Dataset: Children Dataset (GitHub, KaiserTrelles/Cardiac-Decision-Support-System-IoMT-AI-DDS). Classes: AFIB, AVNRT, AVRT, atrial paced, normal, PJC, preexcitated PAC, ventricular paced.

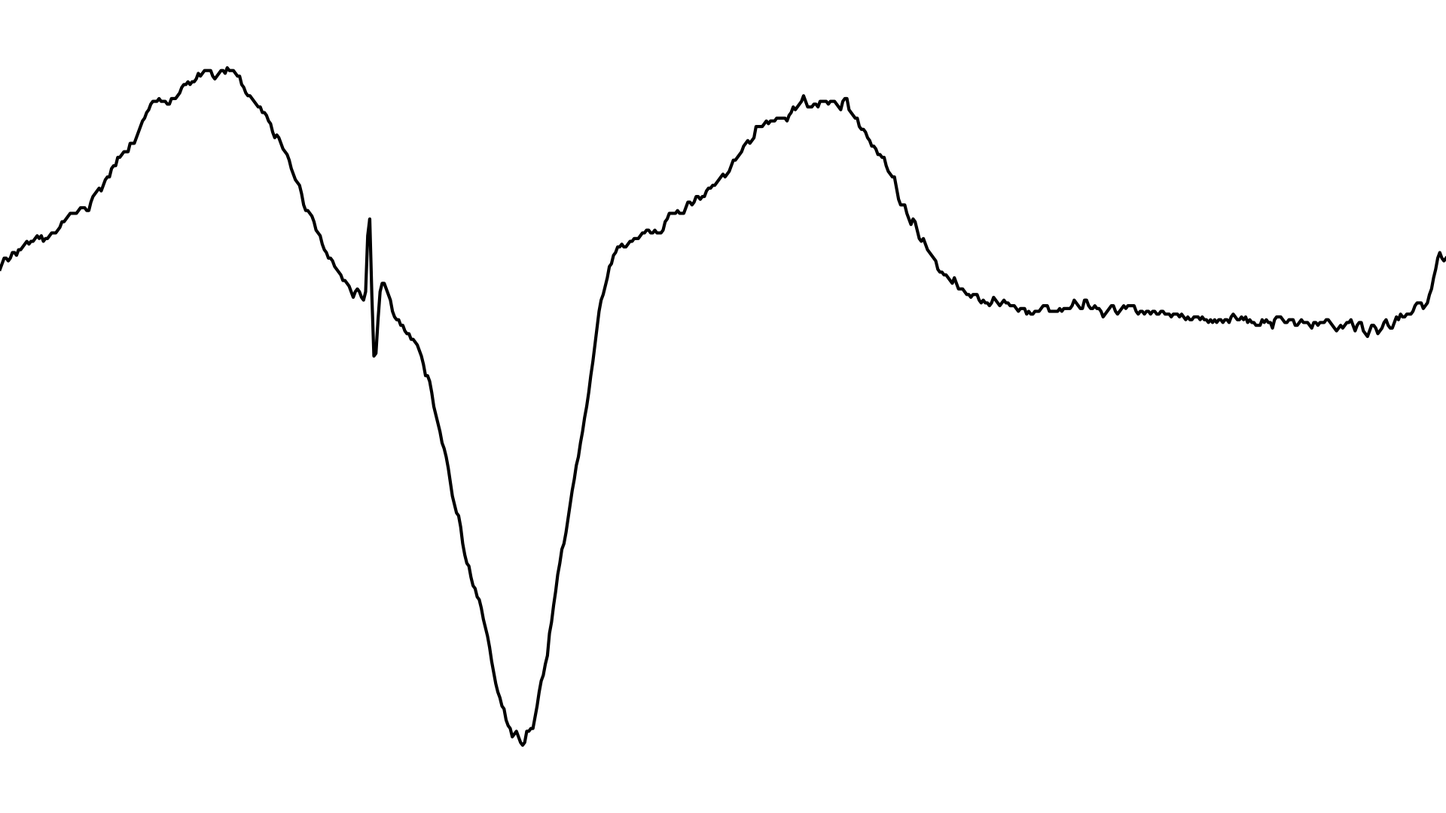
Label: ventricular paced

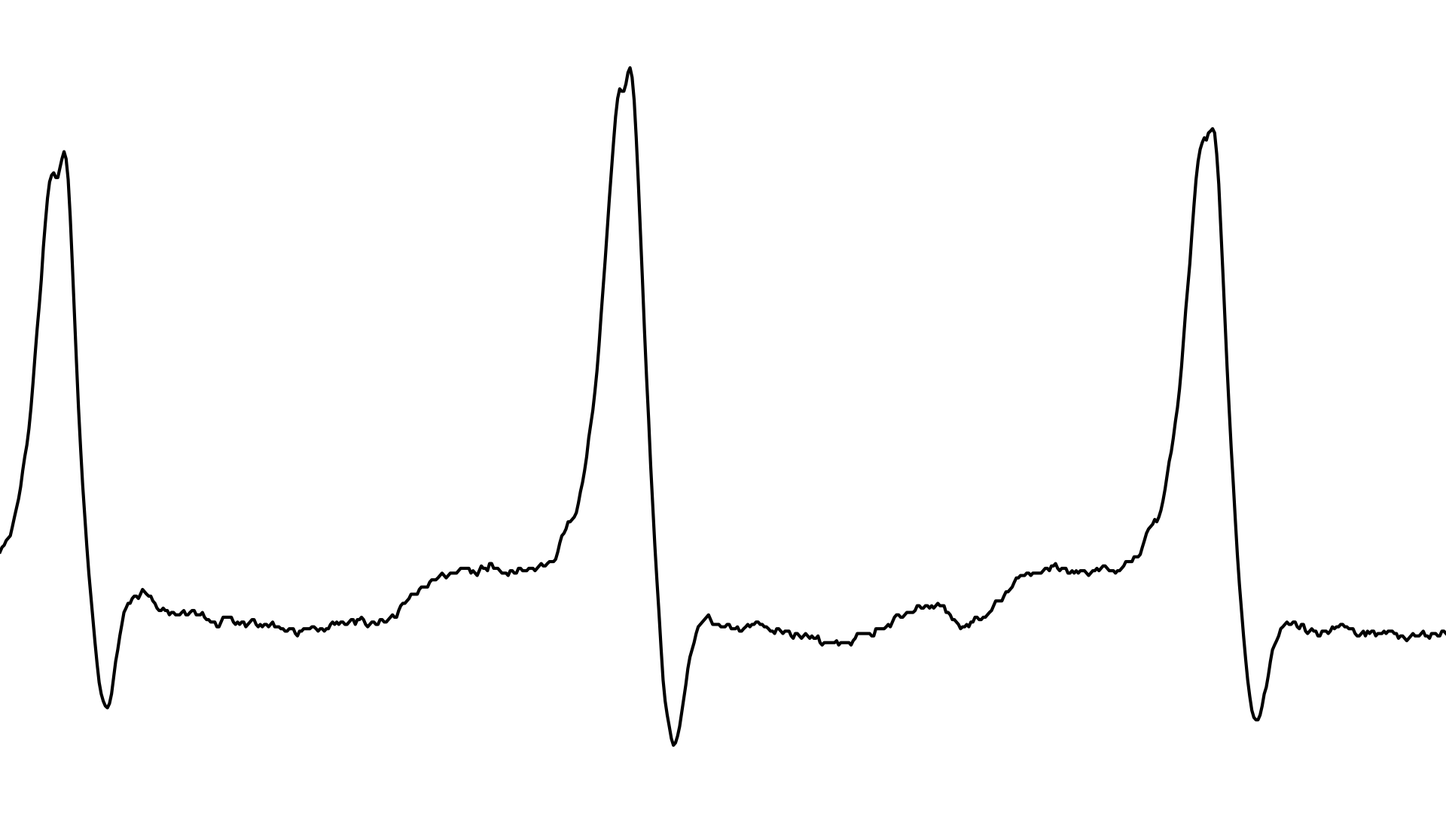
Label: AFIB

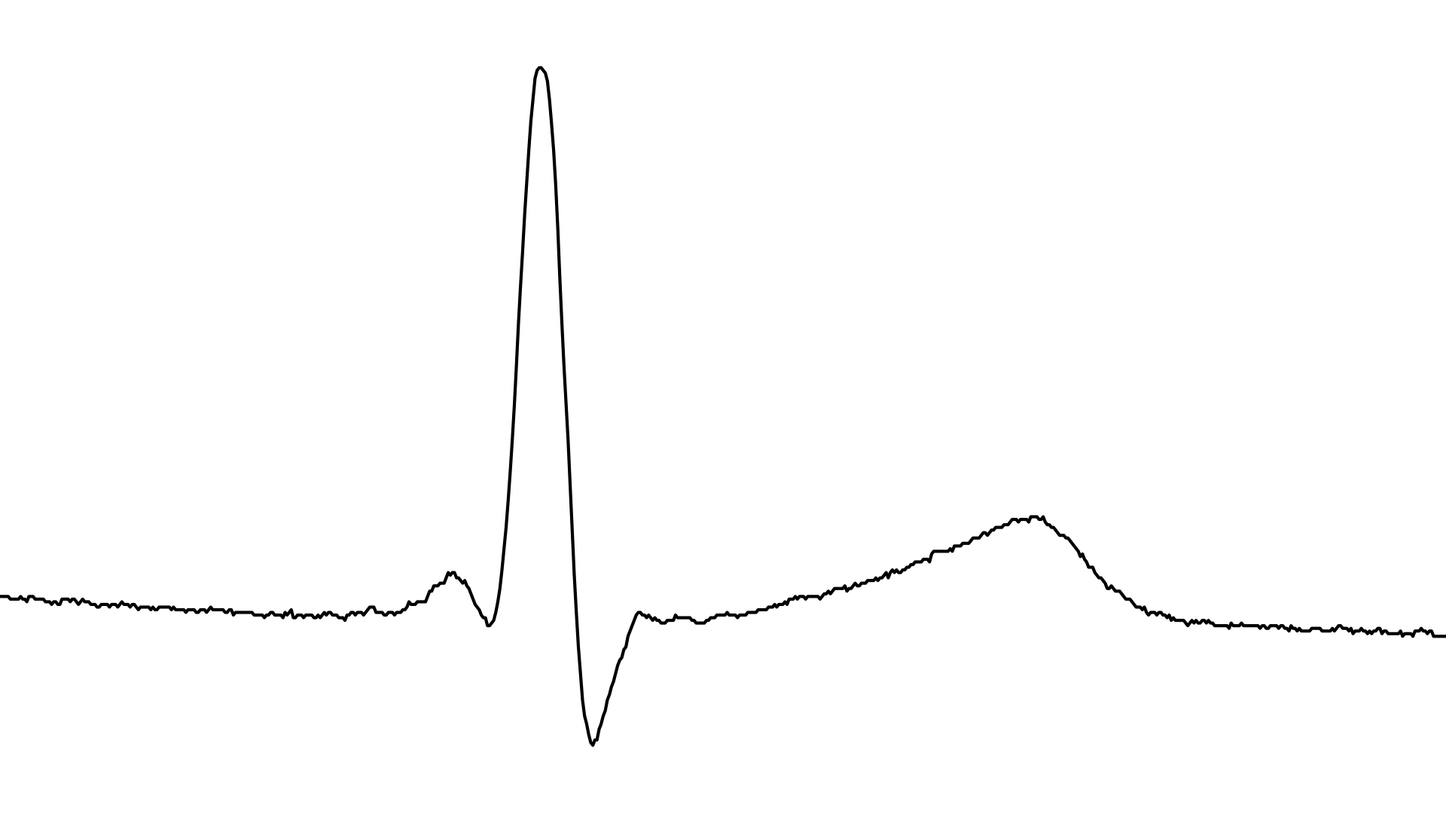
Label: PJC

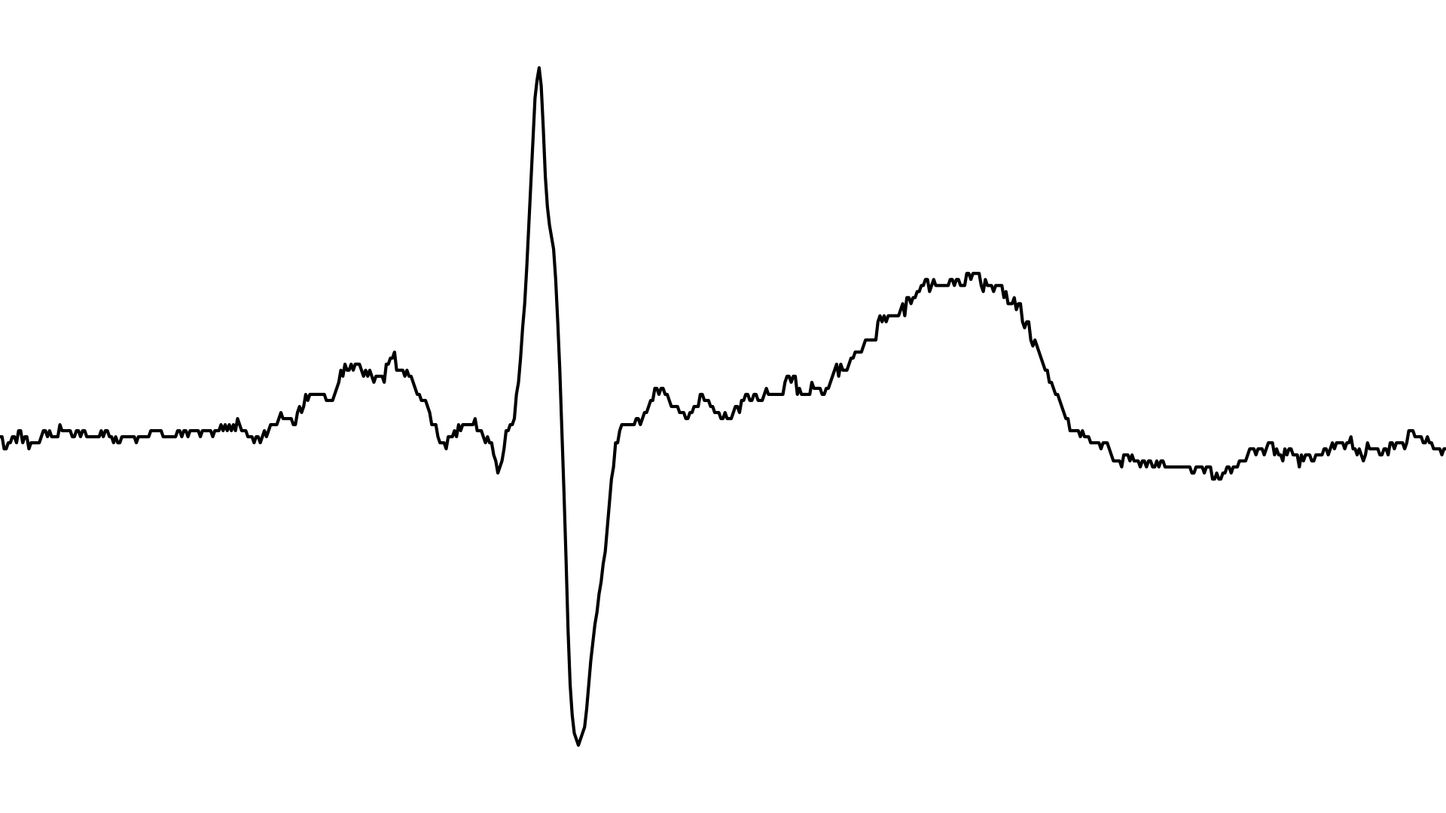
Label: normal

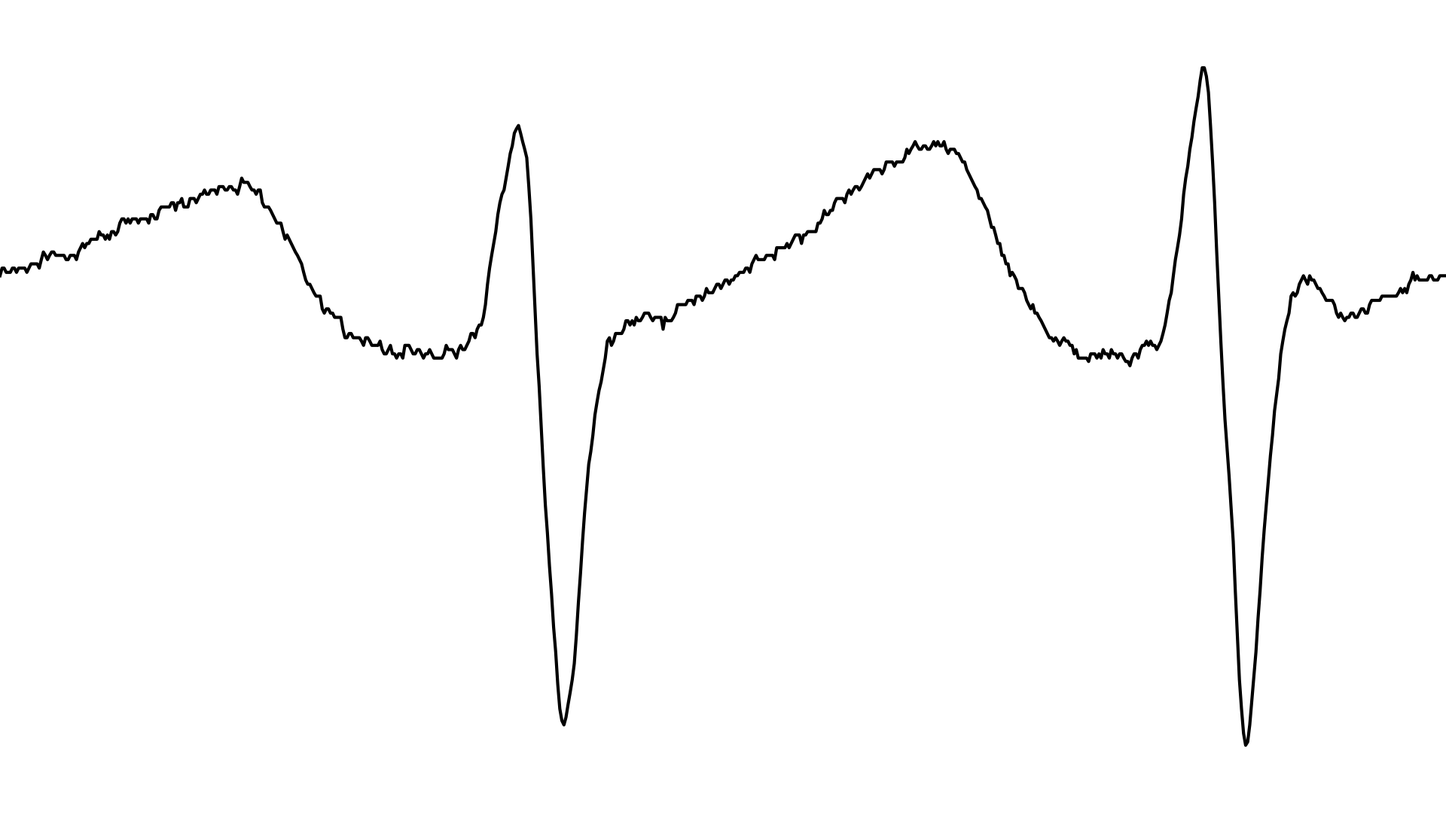
Label: AVNRT

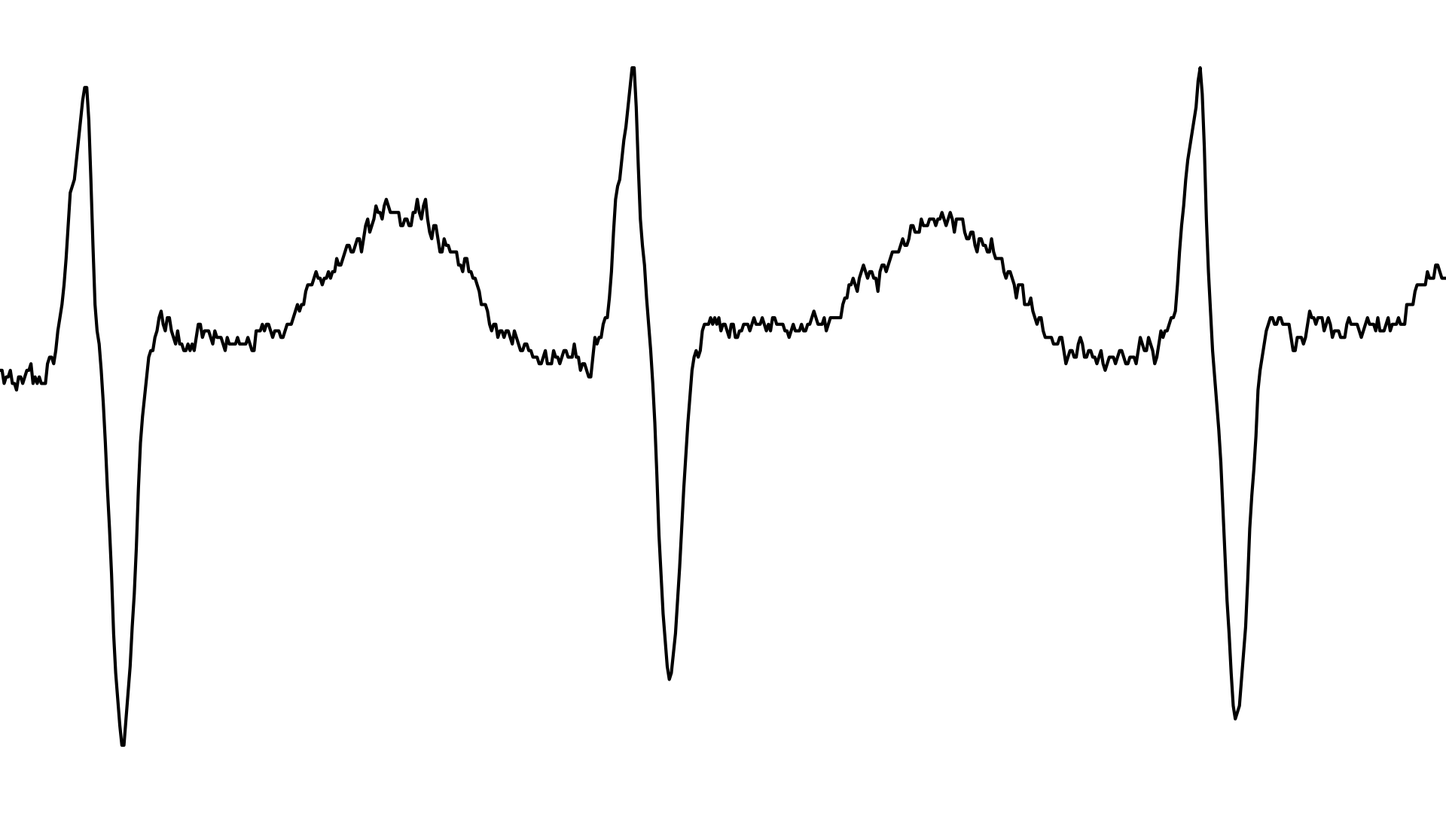
Label: AVRT
